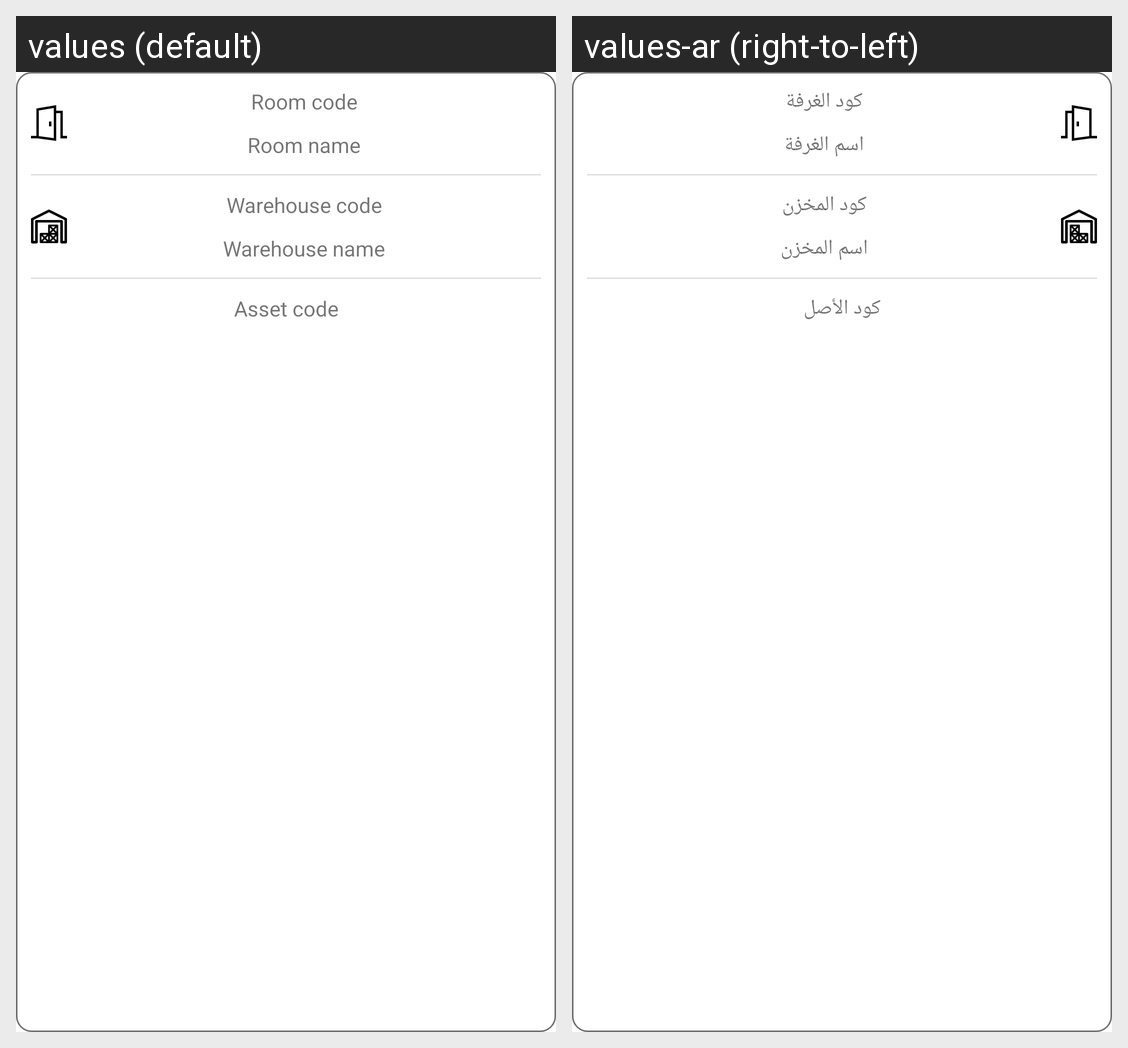

Strings drawn on this Android screen and how each of the app's shown locales translates them:
Android screen res/layout/receiving_transfer_order_details_item.xml rendered under 2 locales, left to right: values (default), values-ar (right-to-left). Device: Nexus 5 (rendered at 1080×1920; each locale shown at half size, 540×960, under a caption strip naming it); theme Theme.AssetTracking.
Strings drawn on this screen, with the default value and each locale's value (text and hints the layout hard-codes, and strings that could not be matched under every locale, appear in the picture but are not listed):

room_code
  values: Room code
  values-ar: كود الغرفة

room_name
  values: Room name
  values-ar: اسم الغرفة

warehouse_code
  values: Warehouse code
  values-ar: كود المخزن

warehouse_name
  values: Warehouse name
  values-ar: اسم المخزن

asset_code
  values: Asset code
  values-ar: كود الأصل
